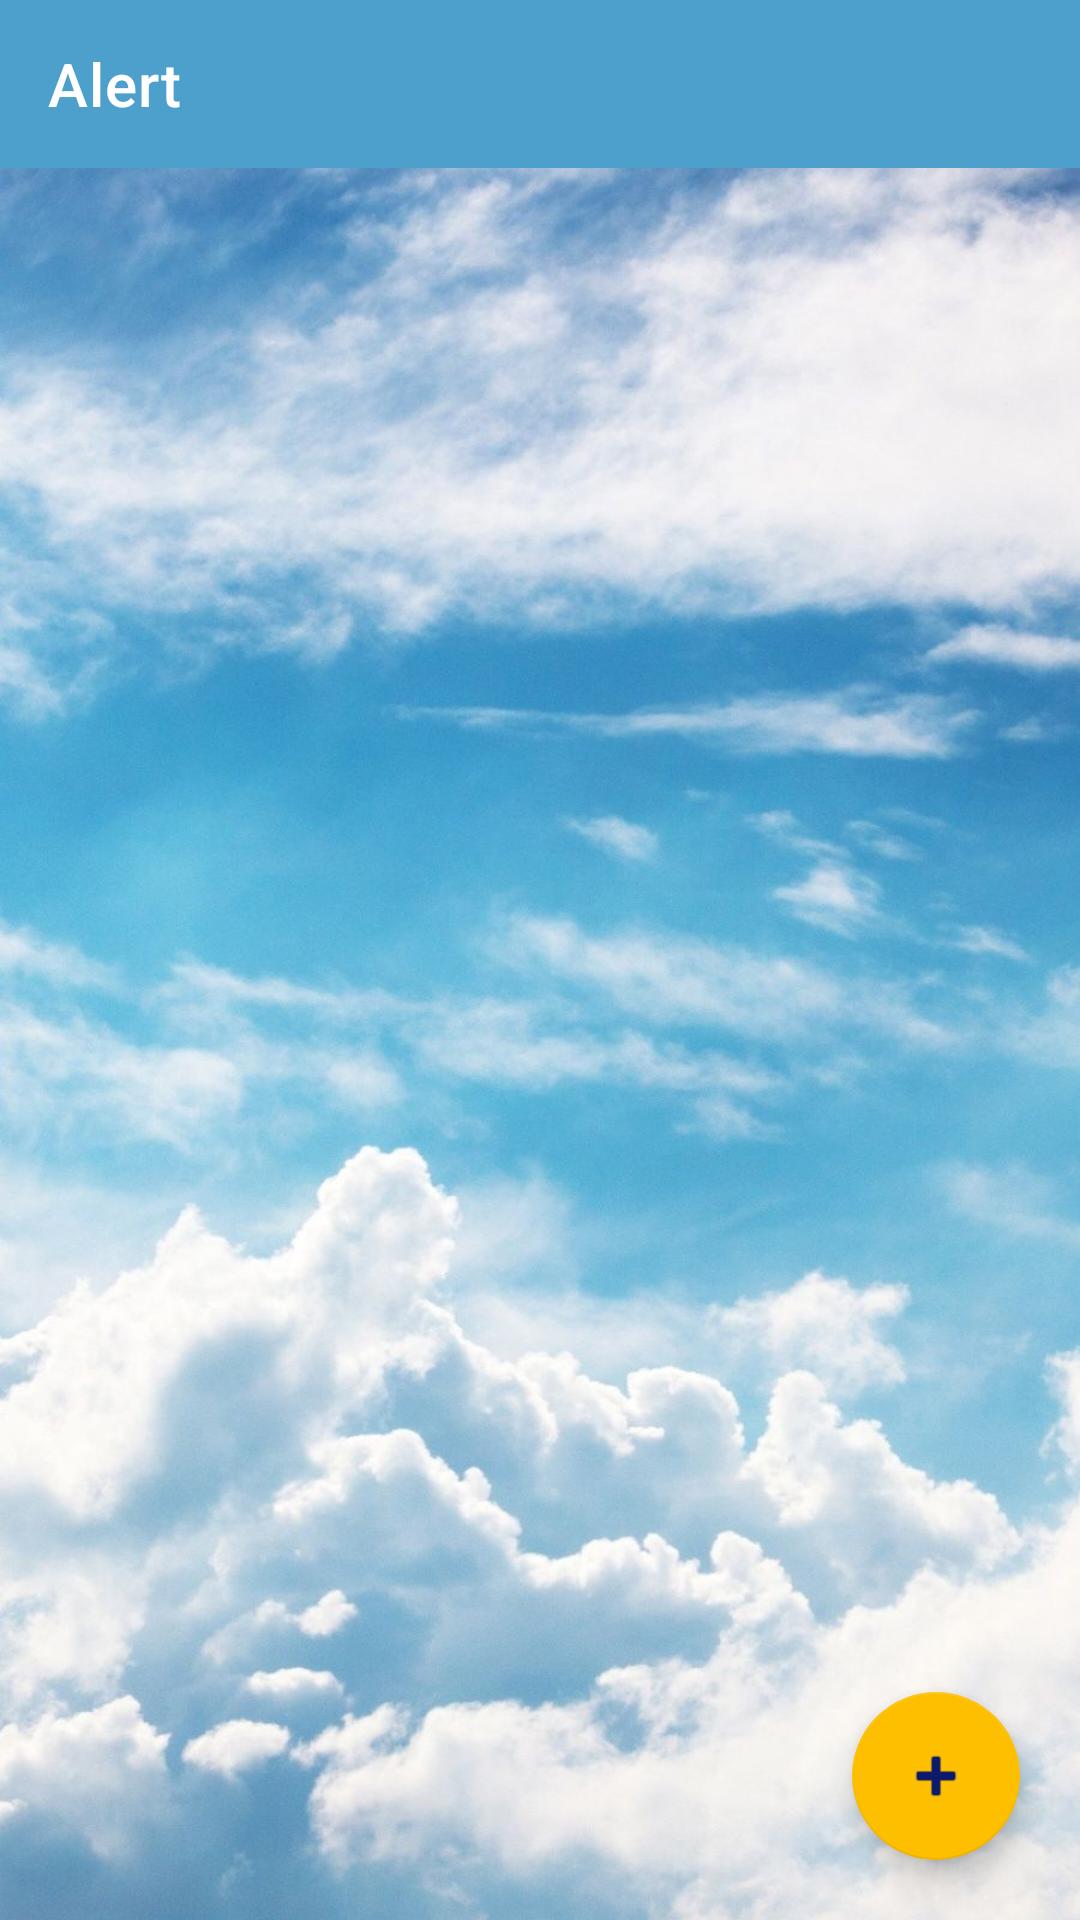

Layout XML and referenced resources for this Android screen:
<!-- AndroidManifest.xml: application theme Theme.KotlinApplication -->
<!-- res/layout/activity_alert.xml -->
<?xml version="1.0" encoding="utf-8"?>
<androidx.drawerlayout.widget.DrawerLayout xmlns:android="http://schemas.android.com/apk/res/android"
    xmlns:app="http://schemas.android.com/apk/res-auto"
    xmlns:tools="http://schemas.android.com/tools"
    android:id="@+id/drawer_layout"
    android:layout_width="match_parent"
    android:layout_height="match_parent"
    android:fitsSystemWindows="true"
    tools:context=".view.Alert.AlertActivity"
    tools:openDrawer="start">

    <com.google.android.material.navigation.NavigationView
        android:id="@+id/nav_view"
        android:layout_width="wrap_content"
        android:layout_height="match_parent"
        android:layout_gravity="start"
        android:background="@color/white"
        android:visibility="invisible"
        app:headerLayout="@layout/nav_header"
        app:itemIconTint="#acbac4"
        app:itemTextColor="#0B1A6A"
        app:menu="@menu/main_menu"
        tools:visibility="gone"></com.google.android.material.navigation.NavigationView>

    <androidx.constraintlayout.widget.ConstraintLayout
        android:layout_width="match_parent"
        android:layout_height="match_parent"
        android:background="@drawable/bacground2">

        <androidx.recyclerview.widget.RecyclerView
            android:id="@+id/alertRecyclerView"
            android:layout_width="match_parent"
            android:layout_height="0dp"
            android:background="@drawable/bacground2"
            app:layout_constraintBottom_toBottomOf="parent"
            app:layout_constraintEnd_toEndOf="parent"
            app:layout_constraintStart_toStartOf="parent"
            app:layout_constraintTop_toBottomOf="@+id/toolbar" />

        <com.google.android.material.floatingactionbutton.FloatingActionButton
            android:id="@+id/addFloatingButton"
            android:layout_width="wrap_content"
            android:layout_height="wrap_content"
            android:layout_marginEnd="20dp"
            android:layout_marginBottom="20dp"
            android:clickable="true"
            android:src="@android:drawable/ic_input_add"
            app:backgroundTint="#FDBF00"
            app:layout_constraintBottom_toBottomOf="parent"
            app:layout_constraintEnd_toEndOf="parent" />

        <androidx.appcompat.widget.Toolbar
            android:id="@+id/toolbar"
            android:layout_width="match_parent"
            android:layout_height="wrap_content"
            android:background="#4ca0cb"
            app:layout_constraintTop_toTopOf="parent"
            app:title="@string/Alert"
            app:titleTextColor="@color/white" />

    </androidx.constraintlayout.widget.ConstraintLayout>
</androidx.drawerlayout.widget.DrawerLayout>
<!-- res/layout/nav_header.xml (included above) -->
<?xml version="1.0" encoding="utf-8"?>
<androidx.constraintlayout.widget.ConstraintLayout xmlns:android="http://schemas.android.com/apk/res/android"
    xmlns:app="http://schemas.android.com/apk/res-auto"
    xmlns:tools="http://schemas.android.com/tools"
    android:layout_width="match_parent"
    android:layout_height="wrap_content"
    android:background="#4ca0cb"
    android:gravity="bottom"
    android:orientation="vertical"
    android:padding="20dp">

    <ImageView
        android:id="@+id/imageView2"
        android:layout_width="105dp"
        android:layout_height="103dp"
        android:layout_marginTop="25dp"
        app:layout_constraintEnd_toEndOf="parent"
        app:layout_constraintStart_toStartOf="parent"
        app:layout_constraintTop_toTopOf="parent"
        app:srcCompat="@drawable/ic_storm" />

    <TextView
        android:id="@+id/textView9"
        android:layout_width="wrap_content"
        android:layout_height="wrap_content"
        android:layout_marginTop="5dp"
        android:text="@string/WeatherForecast"
        android:textColor="#0B1A6A"
        android:textSize="30sp"
        android:textStyle="bold"
        app:layout_constraintEnd_toEndOf="parent"
        app:layout_constraintStart_toStartOf="parent"
        app:layout_constraintTop_toBottomOf="@+id/imageView2" />

</androidx.constraintlayout.widget.ConstraintLayout>
<!-- resources referenced by this layout -->
<resources>
  <color name="white">#FFFFFFFF</color>
  <!-- drawable bacground2: jpg bitmap (drawable, 121475 bytes) -->
  <!-- drawable ic_storm (drawable) -->
  <vector xmlns:android="http://schemas.android.com/apk/res/android"
      android:width="58dp"
      android:height="58dp"
      android:viewportWidth="58.9"
      android:viewportHeight="58">
    <path
        android:pathData="m51.8984,20.4492c0,7.1797 -5.8203,13 -13,13 -7.1797,0 -13,-5.8203 -13,-13 0,-7.1797 5.8203,-13 13,-13 7.1797,0 13,5.8203 13,13zM51.8984,20.4492"
        android:fillColor="#fdd020"/>
    <path
        android:pathData="m57.8984,21.4492h-2c-0.5977,0 -1,-0.3984 -1,-1 0,-0.5977 0.4023,-1 1,-1h2c0.6016,0 1,0.4023 1,1 0,0.6016 -0.3984,1 -1,1zM57.8984,21.4492"
        android:fillColor="#fdd020"/>
    <path
        android:pathData="m50.8984,9.4492c-0.2969,0 -0.5,-0.0977 -0.6992,-0.3008 -0.3984,-0.3984 -0.3984,-1 0,-1.3984l2,-2c0.4023,-0.3984 1,-0.3984 1.4023,0 0.3984,0.3984 0.3984,1 0,1.3984l-2,2c-0.2031,0.2031 -0.4023,0.3008 -0.7031,0.3008zM50.8984,9.4492"
        android:fillColor="#fdd020"/>
    <path
        android:pathData="m45.3008,45.4492c5.6992,0.1016 10.5,-4.3984 10.5977,-10.0977 0.1016,-5.7031 -4.3984,-10.5 -10.0977,-10.6016 -0.1992,0 -0.3008,0 -0.5,0 -0.6992,0 -1.4023,0.1016 -2.1016,0.1992 -0.8984,-4 -4.3984,-6.8008 -8.5,-6.8008 -1.3008,0 -2.5,0.3008 -3.5977,0.8008 -2.3008,-6 -9.1016,-8.8984 -15,-6.5977 -4.4023,1.6992 -7.3008,5.8984 -7.4023,10.5977 0,1.3008 0.1992,2.6016 0.6992,3.8008 -5.1992,0 -9.3984,4.3008 -9.3984,9.5s4.1992,9.1992 9.3984,9.1992h0.2031"
        android:fillColor="#d0dad9"/>
    <path
        android:pathData="m26.8984,31.4492h-8l-4,12h9l-2.7969,14 11.7969,-18h-8zM26.8984,31.4492"
        android:fillColor="#ffa754"/>
    <path
        android:pathData="m40.8984,53.4492c0,2.1992 -1.7969,4 -4,4 -2.1992,0 -4,-1.8008 -4,-4 0,-3 4,-10 4,-10s4,7 4,10zM40.8984,53.4492"
        android:fillColor="#60a2d7"/>
    <path
        android:pathData="m37.8984,2.4492c0,0.5547 -0.4453,1 -1,1 -0.5508,0 -1,-0.4453 -1,-1 0,-0.5508 0.4492,-1 1,-1 0.5547,0 1,0.4492 1,1zM37.8984,2.4492"
        android:fillColor="#fdd020"/>
  </vector>
  <string name="Alert">Alert</string>
  <string name="WeatherForecast">Weather Forecast</string>
  <style name="Theme.KotlinApplication" parent="Theme.MaterialComponents.DayNight.NoActionBar">
          <item name="windowActionBar">false</item>
          <item name="windowNoTitle">true</item>
          
          <item name="colorPrimary">@color/purple_500</item>
          <item name="colorPrimaryVariant">@color/purple_700</item>
          <item name="colorOnPrimary">@color/white</item>
          
          <item name="colorSecondary">@color/teal_200</item>
          <item name="colorSecondaryVariant">@color/teal_700</item>
          <item name="colorOnSecondary">@color/black</item>
          
          <item name="android:statusBarColor" tools:targetApi="l">?attr/colorPrimaryVariant</item>
          
      </style>
  <color name="purple_500">#FF6200EE</color>
  <color name="purple_700">#FF3700B3</color>
  <color name="teal_200">#000000</color>
  <color name="teal_700">#0B1A6A</color>
  <color name="black">#0B1A6A</color>
</resources>
